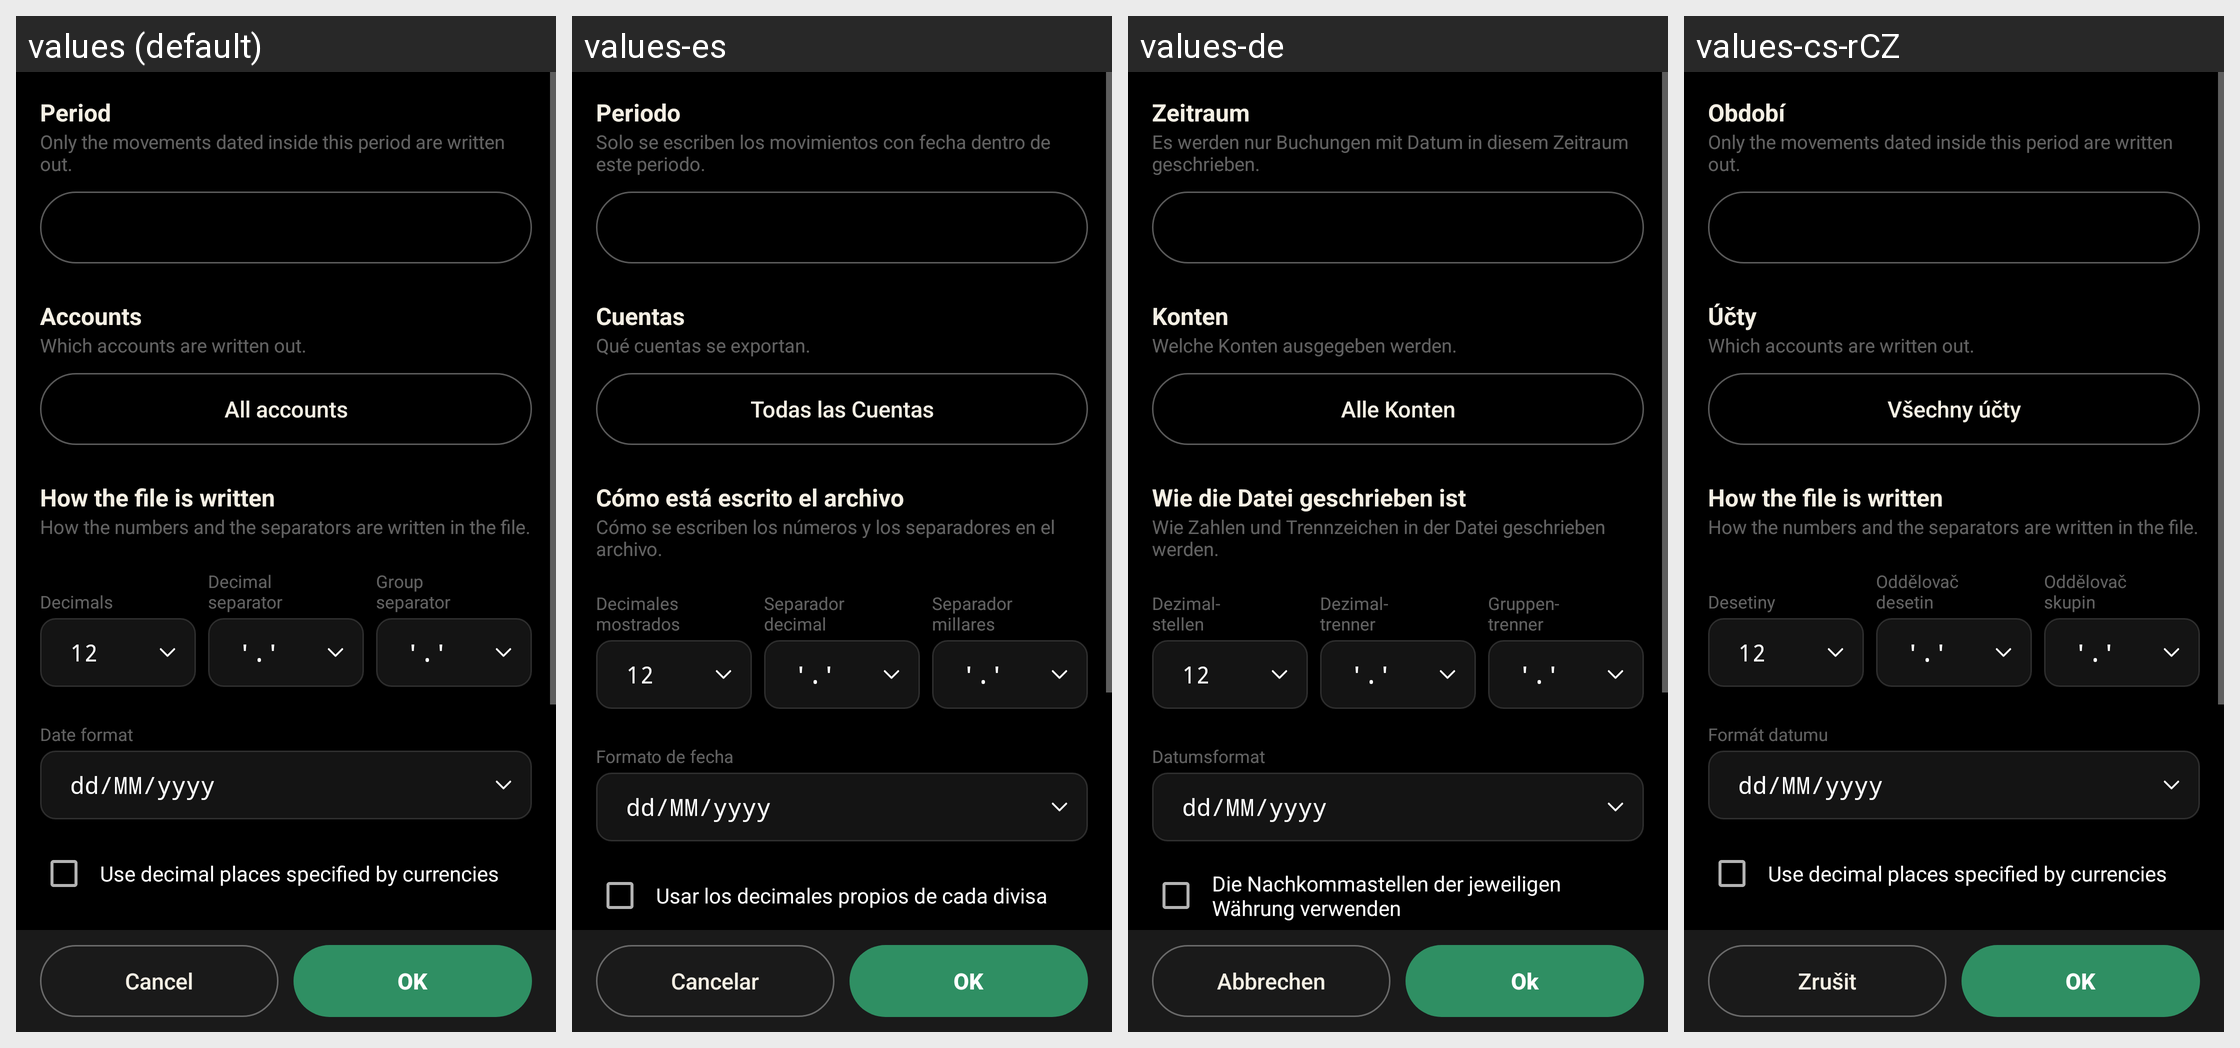

Strings drawn on this Android screen and how each of the app's shown locales translates them:
Android screen res/layout/qif_export.xml rendered under 4 locales, left to right: values (default), values-es, values-de, values-cs-rCZ. Device: Nexus 5 (rendered at 1080×1920; each locale shown at half size, 540×960, under a caption strip naming it); theme AppThemeCompat.
Other locales in the repository, not shown: values-ca, values-da, values-fr, values-hu, values-it, values-ko, values-no-rNB, values-pl, values-pt-rBR, values-pt-rPT, values-ro, values-ru, values-sk, values-uk-rUA, values-zh-rCN, values-zh-rTW.
Strings drawn on this screen, with the default value and each locale's value (text and hints the layout hard-codes, and strings that could not be matched under every locale, appear in the picture but are not listed):

period
  values: Period
  values-es: Periodo
  values-de: Zeitraum
  values-cs-rCZ: Období

csv_export_period_note
  values: Only the movements dated inside this period are written out.
  values-es: Solo se escriben los movimientos con fecha dentro de este periodo.
  values-de: Es werden nur Buchungen mit Datum in diesem Zeitraum geschrieben.
  values-cs-rCZ: Only the movements dated inside this period are written out.  [not translated; the default value is used]

accounts
  values: Accounts
  values-es: Cuentas
  values-de: Konten
  values-cs-rCZ: Účty

qif_export_accounts_note
  values: Which accounts are written out.
  values-es: Qué cuentas se exportan.
  values-de: Welche Konten ausgegeben werden.
  values-cs-rCZ: Which accounts are written out.  [not translated; the default value is used]

all_accounts
  values: All accounts
  values-es: Todas las Cuentas
  values-de: Alle Konten
  values-cs-rCZ: Všechny účty

csv_import_shape
  values: How the file is written
  values-es: Cómo está escrito el archivo
  values-de: Wie die Datei geschrieben ist
  values-cs-rCZ: How the file is written  [not translated; the default value is used]

csv_export_shape_note
  values: How the numbers and the separators are written in the file.
  values-es: Cómo se escriben los números y los separadores en el archivo.
  values-de: Wie Zahlen und Trennzeichen in der Datei geschrieben werden.
  values-cs-rCZ: How the numbers and the separators are written in the file.  [not translated; the default value is used]

decimals
  values: 
      Decimals
  values-es: Decimales
      mostrados
  values-de: Dezimal-
      stellen
  values-cs-rCZ: 
      Desetiny

decimal_separator
  values: Decimal
      separator
  values-es: Separador
      decimal
  values-de: Dezimal-
      trenner
  values-cs-rCZ: Oddělovač
      desetin

group_separator
  values: Group
      separator
  values-es: Separador
      millares
  values-de: Gruppen-
      trenner
  values-cs-rCZ: Oddělovač
      skupin

date_format
  values: Date format
  values-es: Formato de fecha
  values-de: Datumsformat
  values-cs-rCZ: Formát datumu

export_use_currency_specific_decimals
  values: Use decimal places specified by currencies
  values-es: Usar los decimales propios de cada divisa
  values-de: Die Nachkommastellen der jeweiligen Währung verwenden
  values-cs-rCZ: Use decimal places specified by currencies  [not translated; the default value is used]

cancel
  values: Cancel
  values-es: Cancelar
  values-de: Abbrechen
  values-cs-rCZ: Zrušit

ok
  values: OK
  values-es: OK
  values-de: Ok
  values-cs-rCZ: OK
